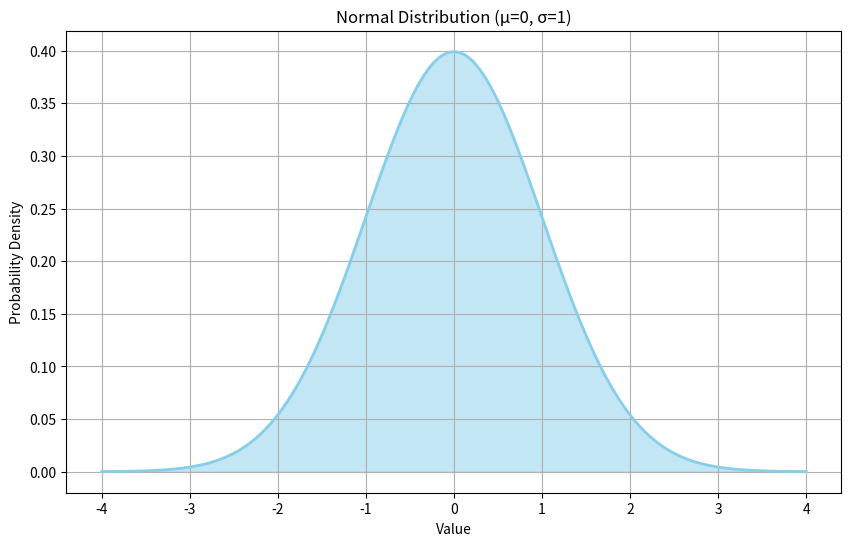

Generate this figure with matplotlib:
import numpy as np
import matplotlib.pyplot as plt
from scipy.stats import norm

# パラメータの設定
mu = 0      # 平均
sigma = 1   # 標準偏差

# xの範囲を設定
x = np.linspace(mu - 4 * sigma, mu + 4 * sigma, 1000)

# 正規分布の確率密度関数 (PDF)
pdf = norm.pdf(x, mu, sigma)

# グラフの描画
plt.figure(figsize=(10, 6))
plt.plot(x, pdf, color='skyblue', lw=2)
plt.fill_between(x, pdf, alpha=0.5, color='skyblue')
plt.title(f'Normal Distribution (μ={mu}, σ={sigma})')
plt.xlabel('Value')
plt.ylabel('Probability Density')
plt.grid()

# グラフの表示
plt.show()
